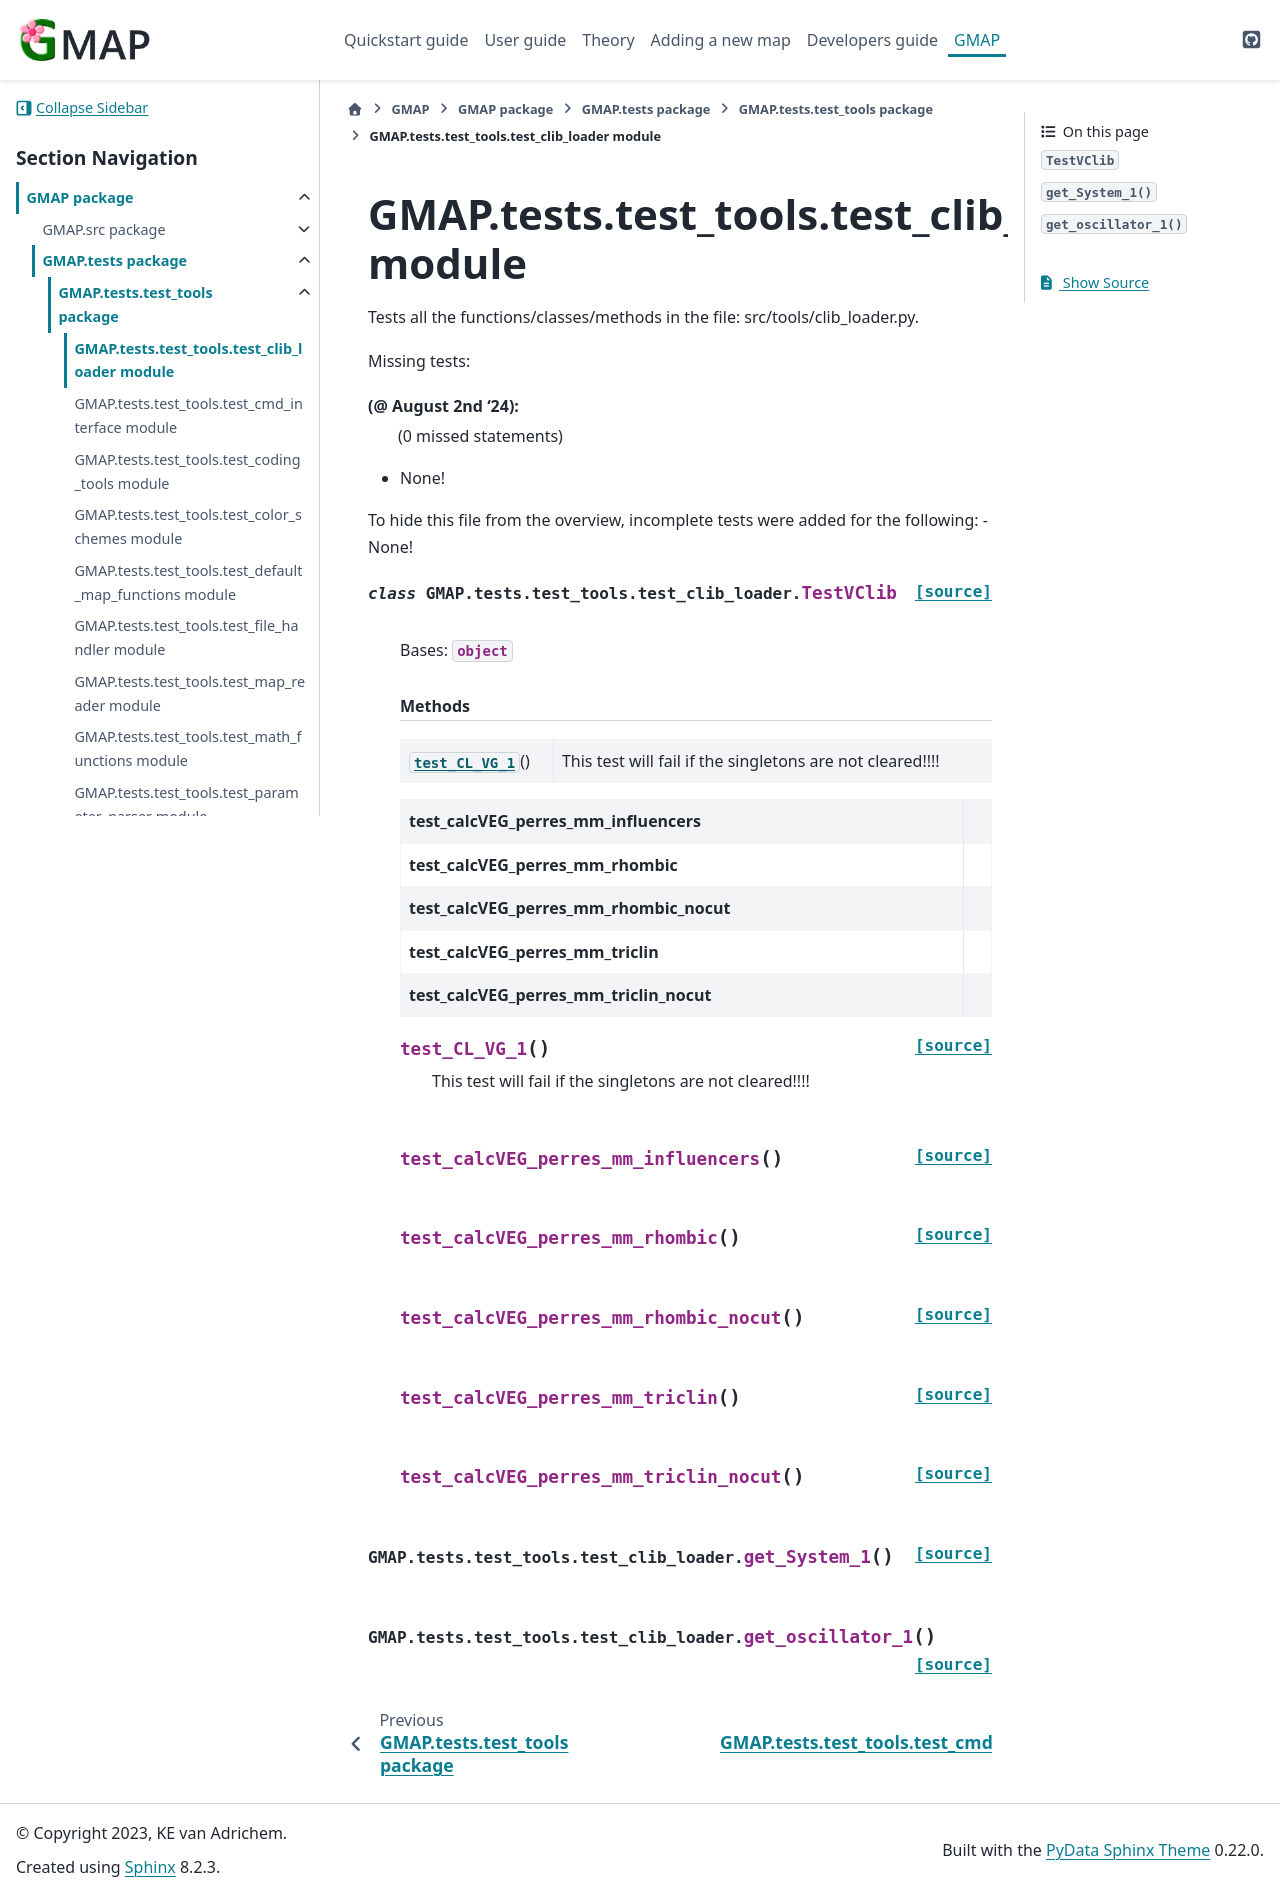

repository: Kimvana/GMAP · page: api_out/GMAP.tests.test_tools.test_clib_loader.html · generator: sphinx

GMAP.tests.test\_tools.test\_clib\_loader module
================================================

.. automodule:: GMAP.tests.test_tools.test_clib_loader
   :members:
   :undoc-members:
   :show-inheritance:
   :private-members:
